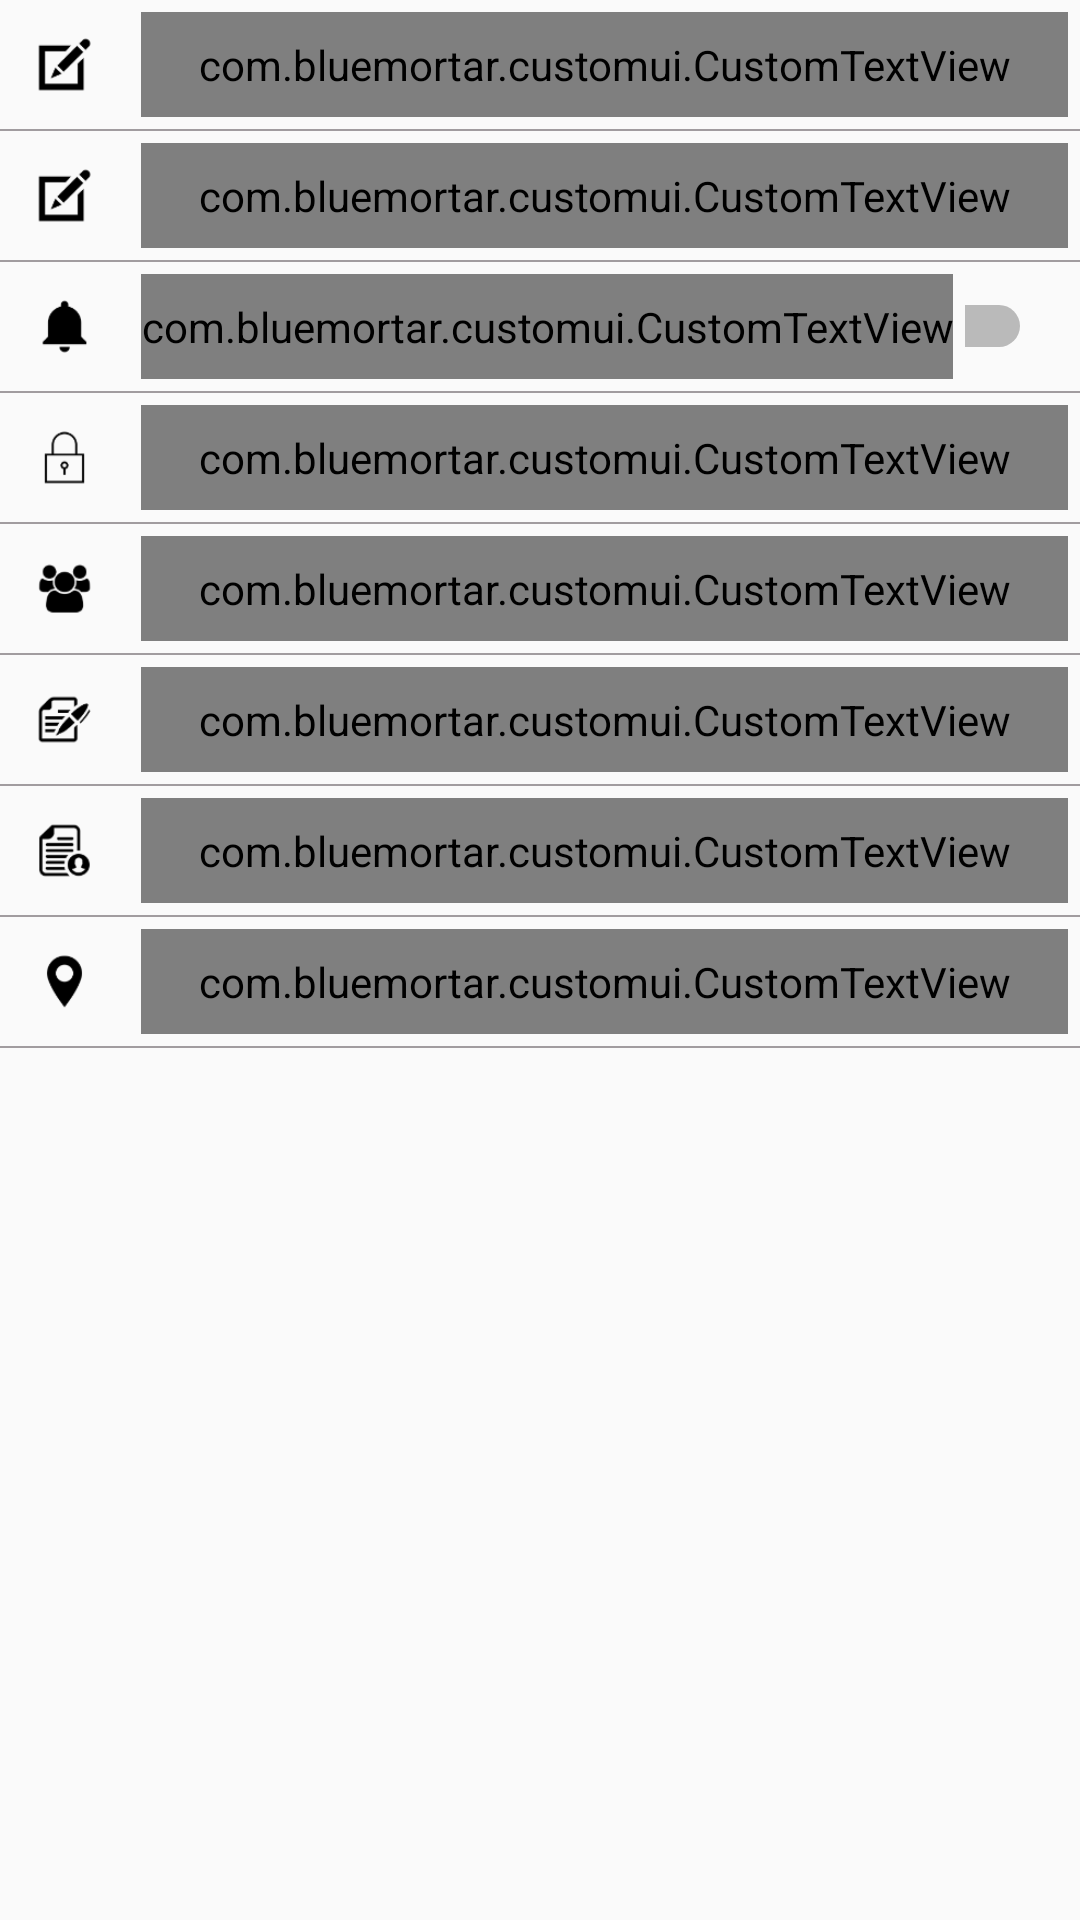

Here is an Android app screen rendered from its layout file. Give the layout XML and the strings, colors and styles it references.
<!-- AndroidManifest.xml: application theme AppTheme -->
<!-- res/layout/fragment_settings.xml -->
<android.support.design.widget.CoordinatorLayout xmlns:android="http://schemas.android.com/apk/res/android"
    android:layout_width="match_parent"
    android:layout_height="match_parent">

    <LinearLayout
        android:layout_width="match_parent"
        android:layout_height="match_parent"
        android:orientation="vertical">

        <LinearLayout
            android:layout_width="match_parent"
            android:layout_height="wrap_content"
            android:orientation="vertical">

            <LinearLayout
                android:id="@+id/llOrderHistory"
                android:layout_width="match_parent"
                android:layout_height="wrap_content"
                android:orientation="horizontal">

                <ImageView
                    android:layout_width="35dp"
                    android:layout_height="35dp"
                    android:layout_gravity="center"
                    android:layout_margin="@dimen/margin_4"
                    android:src="@drawable/ic_editprofile" />

                <com.bluemortar.customui.CustomTextView
                    android:layout_width="match_parent"
                    android:layout_height="match_parent"
                    android:layout_margin="@dimen/margin_4"
                    android:gravity="center_vertical"
                    android:text="@string/OrderHistory"
                    android:textColor="@android:color/black"
                    android:textSize="@dimen/text_16" />

            </LinearLayout>

            <ImageView
                android:layout_width="match_parent"
                android:layout_height="@dimen/divider_small"
                android:background="@color/colorGreyDivider" />

            <LinearLayout
                android:id="@+id/llEditProfile"
                android:layout_width="match_parent"
                android:layout_height="wrap_content"
                android:orientation="horizontal">

                <ImageView
                    android:layout_width="35dp"
                    android:layout_height="35dp"
                    android:layout_gravity="center"
                    android:layout_margin="@dimen/margin_4"
                    android:src="@drawable/ic_editprofile" />

                <com.bluemortar.customui.CustomTextView
                    android:layout_width="match_parent"
                    android:layout_height="match_parent"
                    android:layout_margin="@dimen/margin_4"
                    android:gravity="center_vertical"
                    android:text="@string/EditProfile"
                    android:textColor="@android:color/black"
                    android:textSize="@dimen/text_16" />

            </LinearLayout>

            <ImageView
                android:layout_width="match_parent"
                android:layout_height="@dimen/divider_small"
                android:background="@color/colorGreyDivider" />
        </LinearLayout>

        <LinearLayout
            android:layout_width="match_parent"
            android:layout_height="wrap_content"
            android:orientation="vertical">

            <LinearLayout
                android:id="@+id/llNotification"
                android:layout_width="match_parent"
                android:layout_height="wrap_content"
                android:orientation="horizontal">

                <ImageView
                    android:layout_width="35dp"
                    android:layout_height="35dp"
                    android:layout_gravity="center"
                    android:layout_margin="@dimen/margin_4"
                    android:src="@drawable/ic_notifications" />

                <com.bluemortar.customui.CustomTextView

                    android:layout_width="wrap_content"
                    android:layout_height="match_parent"
                    android:layout_margin="@dimen/margin_4"
                    android:gravity="center_vertical"
                    android:text="@string/Notifiicaiton"
                    android:textColor="@android:color/black"
                    android:textSize="@dimen/text_16" />

                <Switch
                    android:id="@+id/switchOnOff"
                    android:layout_width="match_parent"
                    android:layout_height="match_parent"
                    android:layout_alignParentRight="true"
                    android:layout_centerHorizontal="true"
                    android:paddingRight="@dimen/padding_16" />

            </LinearLayout>

            <ImageView
                android:layout_width="match_parent"
                android:layout_height="@dimen/divider_small"
                android:background="@color/colorGreyDivider" />
        </LinearLayout>


        <LinearLayout
            android:id="@+id/llChangePassword"
            android:layout_width="match_parent"
            android:layout_height="wrap_content"
            android:orientation="vertical">

            <LinearLayout
                android:layout_width="match_parent"
                android:layout_height="wrap_content"
                android:orientation="horizontal">

                <ImageView
                    android:layout_width="35dp"
                    android:layout_height="35dp"
                    android:layout_gravity="center"
                    android:layout_margin="@dimen/margin_4"
                    android:src="@drawable/ic_changepwd" />

                <com.bluemortar.customui.CustomTextView
                    android:layout_width="match_parent"
                    android:layout_height="match_parent"
                    android:layout_margin="@dimen/margin_4"
                    android:gravity="center_vertical"
                    android:text="@string/ChangePassword"
                    android:textColor="@android:color/black"
                    android:textSize="@dimen/text_16" />
            </LinearLayout>

            <ImageView
                android:layout_width="match_parent"
                android:layout_height="@dimen/divider_small"
                android:background="@color/colorGreyDivider" />
        </LinearLayout>

        <LinearLayout
            android:id="@+id/llAboutUs"
            android:layout_width="match_parent"
            android:layout_height="wrap_content"
            android:orientation="vertical">

            <LinearLayout
                android:layout_width="match_parent"
                android:layout_height="wrap_content"
                android:orientation="horizontal">

                <ImageView
                    android:layout_width="35dp"
                    android:layout_height="35dp"
                    android:layout_gravity="center"
                    android:layout_margin="@dimen/margin_4"
                    android:src="@drawable/ic_aboutus" />

                <com.bluemortar.customui.CustomTextView

                    android:layout_width="match_parent"
                    android:layout_height="match_parent"
                    android:layout_margin="@dimen/margin_4"
                    android:gravity="center_vertical"
                    android:text="@string/AboutUs"
                    android:textColor="@android:color/black"
                    android:textSize="@dimen/text_16" />
            </LinearLayout>

            <ImageView
                android:layout_width="match_parent"
                android:layout_height="@dimen/divider_small"
                android:background="@color/colorGreyDivider" />
        </LinearLayout>


        <LinearLayout
            android:id="@+id/llTermCondition"
            android:layout_width="match_parent"
            android:layout_height="wrap_content"
            android:orientation="vertical">

            <LinearLayout
                android:layout_width="match_parent"
                android:layout_height="wrap_content"
                android:orientation="horizontal">

                <ImageView
                    android:layout_width="35dp"
                    android:layout_height="35dp"
                    android:layout_gravity="center"
                    android:layout_margin="@dimen/margin_4"
                    android:src="@drawable/ic_termsconditions" />

                <com.bluemortar.customui.CustomTextView
                    android:layout_width="match_parent"
                    android:layout_height="match_parent"
                    android:layout_margin="@dimen/margin_4"
                    android:gravity="center_vertical"
                    android:text="@string/TermCondition"
                    android:textColor="@android:color/black"
                    android:textSize="@dimen/text_16" />
            </LinearLayout>

            <ImageView
                android:layout_width="match_parent"
                android:layout_height="@dimen/divider_small"
                android:background="@color/colorGreyDivider" />
        </LinearLayout>


        <LinearLayout
            android:id="@+id/llPrivacyPolicy"
            android:layout_width="match_parent"
            android:layout_height="wrap_content"
            android:orientation="vertical">

            <LinearLayout
                android:layout_width="match_parent"
                android:layout_height="wrap_content"
                android:orientation="horizontal">

                <ImageView
                    android:layout_width="35dp"
                    android:layout_height="35dp"
                    android:layout_gravity="center"
                    android:layout_margin="@dimen/margin_4"
                    android:src="@drawable/ic_privacypolicy" />

                <com.bluemortar.customui.CustomTextView
                    android:layout_width="match_parent"
                    android:layout_height="match_parent"
                    android:layout_margin="@dimen/margin_4"
                    android:gravity="center_vertical"
                    android:text="@string/PrivacyPolicy"
                    android:textColor="@android:color/black"
                    android:textSize="@dimen/text_16" />
            </LinearLayout>

            <ImageView
                android:layout_width="match_parent"
                android:layout_height="@dimen/divider_small"
                android:background="@color/colorGreyDivider" />
        </LinearLayout>


        <LinearLayout
            android:id="@+id/llContactUs"
            android:layout_width="match_parent"
            android:layout_height="wrap_content"
            android:orientation="vertical">

            <LinearLayout
                android:layout_width="match_parent"
                android:layout_height="wrap_content"
                android:orientation="horizontal">

                <ImageView
                    android:layout_width="35dp"
                    android:layout_height="35dp"
                    android:layout_gravity="center"
                    android:layout_margin="@dimen/margin_4"
                    android:src="@drawable/ic_contactus" />

                <com.bluemortar.customui.CustomTextView
                    android:layout_width="match_parent"
                    android:layout_height="match_parent"
                    android:layout_margin="@dimen/margin_4"
                    android:gravity="center_vertical"
                    android:text="@string/ContactUs"
                    android:textColor="@android:color/black"
                    android:textSize="@dimen/text_16" />
            </LinearLayout>

            <ImageView
                android:layout_width="match_parent"
                android:layout_height="@dimen/divider_small"
                android:background="@color/colorGreyDivider" />
        </LinearLayout>


    </LinearLayout>

</android.support.design.widget.CoordinatorLayout>
<!-- resources referenced by this layout -->
<resources>
  <color name="colorGreyDivider">#a19c9f</color>
  <dimen name="divider_small">0.5dp</dimen>
  <dimen name="margin_4">4dp</dimen>
  <dimen name="padding_16">16dp</dimen>
  <dimen name="text_16">16sp</dimen>
  <!-- drawable ic_aboutus: png bitmap (drawable-hdpi, 850 bytes) -->
  <!-- drawable ic_changepwd: png bitmap (drawable-hdpi, 528 bytes) -->
  <!-- drawable ic_contactus: png bitmap (drawable-hdpi, 678 bytes) -->
  <!-- drawable ic_editprofile: png bitmap (drawable-hdpi, 628 bytes) -->
  <!-- drawable ic_notifications: png bitmap (drawable-hdpi, 505 bytes) -->
  <!-- drawable ic_privacypolicy: png bitmap (drawable-hdpi, 859 bytes) -->
  <!-- drawable ic_termsconditions: png bitmap (drawable-hdpi, 767 bytes) -->
  <string name="AboutUs">About Us</string>
  <string name="ChangePassword">Change Password</string>
  <string name="ContactUs">Contact Us</string>
  <string name="EditProfile">Edit Profile</string>
  <string name="Notifiicaiton">Notification</string>
  <string name="OrderHistory">Order History</string>
  <string name="PrivacyPolicy">Privacy Policy</string>
  <string name="TermCondition">Terms &amp; Conditions</string>
  <style name="AppTheme" parent="Theme.AppCompat.Light.NoActionBar">
          
          <item name="colorPrimary">@color/colorPrimary</item>
          <item name="colorPrimaryDark">@color/colorPrimaryDark</item>
          <item name="colorAccent">@android:color/black</item>
          <item name="windowNoTitle">true</item>
          <item name="windowActionBar">false</item>
          
          
      </style>
  <color name="colorPrimary">#D54293</color>
  <color name="colorPrimaryDark">#D54293</color>
</resources>
